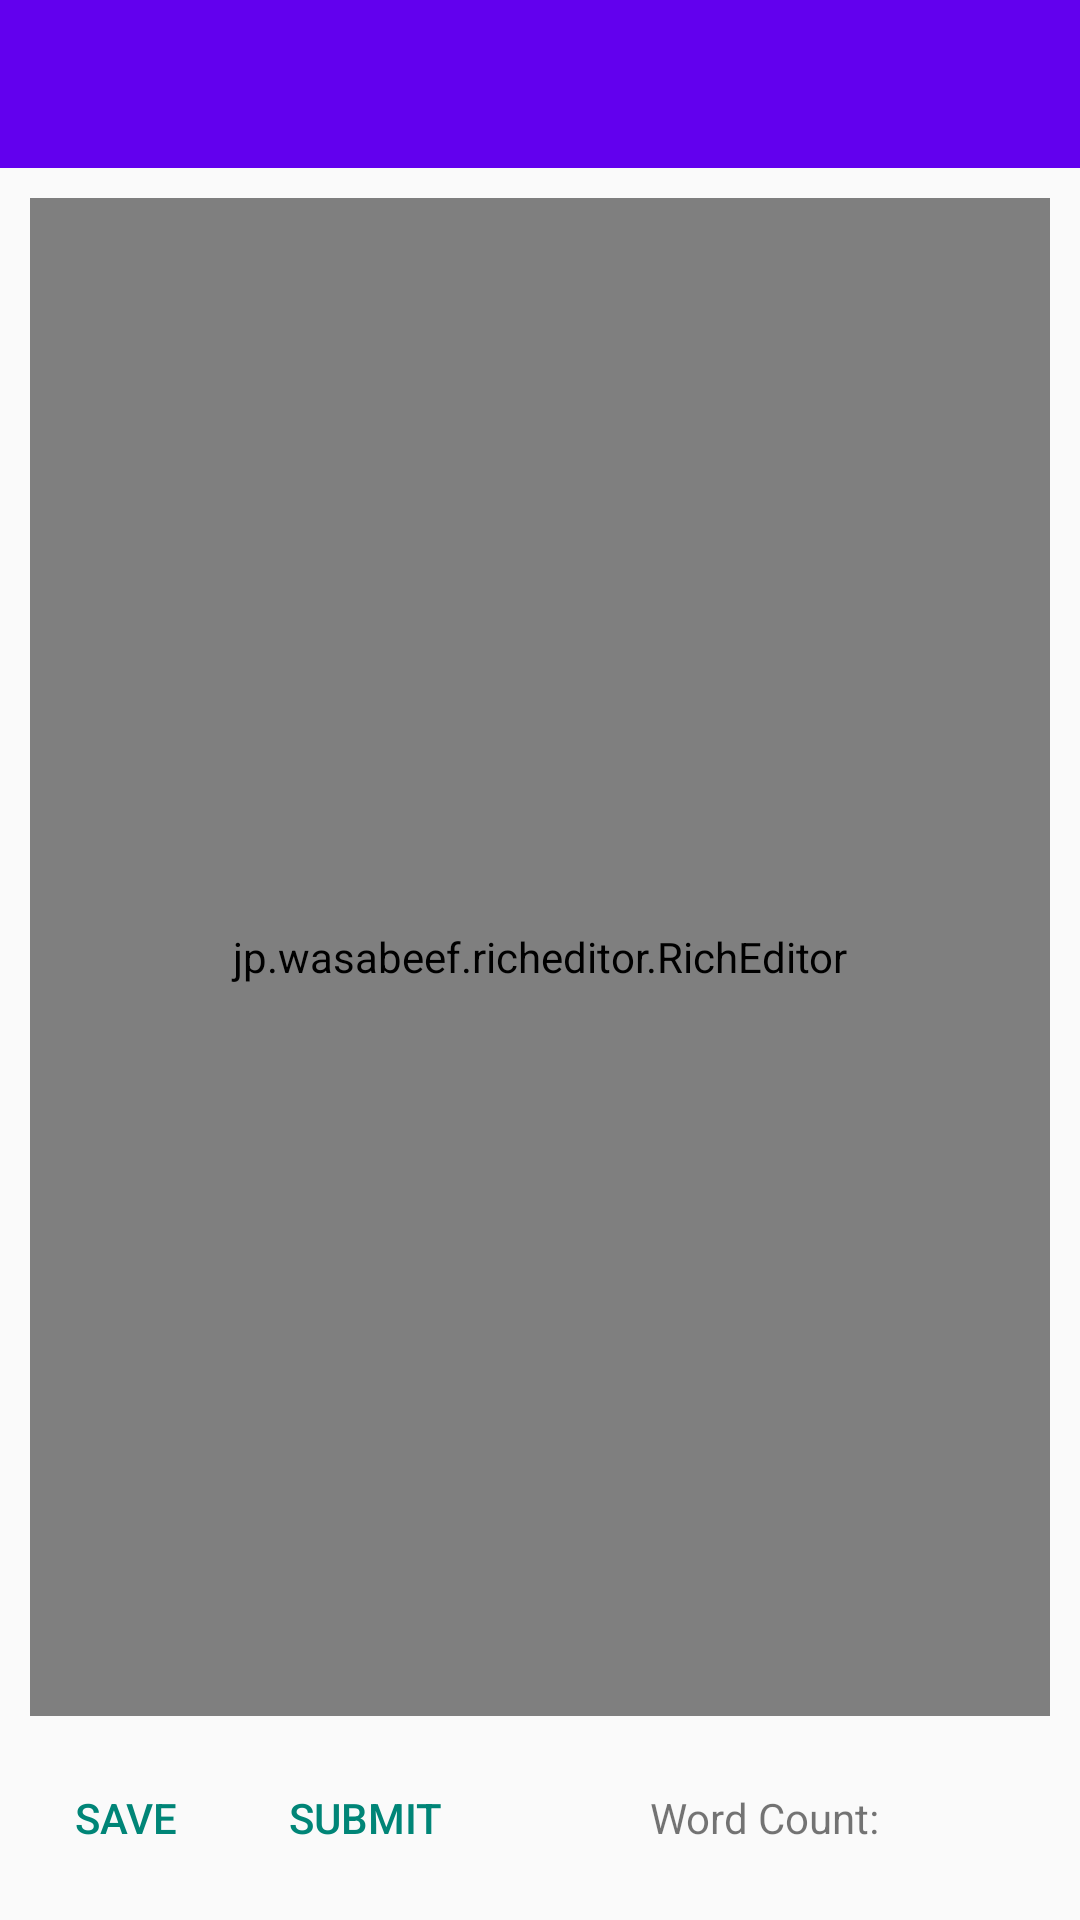

Here is an Android app screen rendered from its layout file. Give the layout XML and the strings, colors and styles it references.
<!-- AndroidManifest.xml: application theme Theme.AppCompat.DayNight.NoActionBar -->
<!-- res/layout/activity_main.xml -->
<?xml version="1.0" encoding="utf-8"?>
<LinearLayout xmlns:android="http://schemas.android.com/apk/res/android"
    xmlns:app="http://schemas.android.com/apk/res-auto"
    xmlns:tools="http://schemas.android.com/tools"
    android:layout_width="match_parent"
    android:layout_height="match_parent"
    android:background="@android:color/transparent"
    android:orientation="vertical"
    tools:context="com.kaidoh.mayuukhvarshney.textedit.MainActivity">

    <android.support.v7.widget.Toolbar
        android:id="@+id/my_toolbar"
        android:layout_width="match_parent"
        android:layout_height="?attr/actionBarSize"
        android:layout_gravity="start"
        android:background="@color/colorPrimary"
        android:theme="@style/AppTheme"
        app:popupTheme="@style/ThemeOverlay.AppCompat.Light" />

    <jp.wasabeef.richeditor.RichEditor
        android:id="@+id/tvNovelText"
        android:layout_width="match_parent"
        android:layout_height="0dp"
        android:layout_marginBottom="@dimen/margin10"
        android:layout_marginLeft="@dimen/margin10"
        android:layout_marginRight="@dimen/margin10"
        android:layout_marginTop="@dimen/margin10"
        android:layout_weight="1"
        android:background="@android:color/transparent"
        android:gravity="top"
        android:hint="@string/start_typing" />

    <LinearLayout
        android:layout_width="match_parent"
        android:layout_height="wrap_content"
        android:layout_marginBottom="@dimen/margin10">

        <Button
            android:id="@+id/btnSave"
            style="?android:attr/buttonBarButtonStyle"
            android:layout_width="wrap_content"
            android:layout_height="wrap_content"
            android:layout_marginStart="@dimen/margin10"
            android:text="@string/save" />

        <Button
            android:id="@+id/btnSubmit"
            style="?android:attr/buttonBarButtonStyle"
            android:layout_width="wrap_content"
            android:layout_height="wrap_content"
            android:layout_marginStart="@dimen/margin10"
            android:text="@string/submit" />

        <TextView
            android:layout_width="wrap_content"
            android:layout_height="wrap_content"
            android:layout_weight="1"
            android:gravity="end"
            android:text="@string/word_count" />

        <TextView
            android:id="@+id/tvWordCount"
            android:layout_width="0dp"
            android:layout_height="wrap_content"
            android:layout_marginEnd="@dimen/margin10"
            android:layout_weight="1"
            android:gravity="center" />
    </LinearLayout>


</LinearLayout>
<!-- resources referenced by this layout -->
<resources>
  <dimen name="margin10">10dp</dimen>
  <string name="save">Save</string>
  <string name="start_typing">Start typing your ideas..</string>
  <string name="submit">Submit</string>
  <string name="word_count">Word Count:</string>
  <style name="AppTheme" parent="Theme.AppCompat.Light.DarkActionBar">
          
          <item name="colorPrimary">@color/colorPrimary</item>
          <item name="colorPrimaryDark">@color/colorPrimaryDark</item>
          <item name="colorAccent">@color/colorAccent</item>
          <item name="android:windowNoTitle">true</item>
      </style>
  <!-- not gathered from this repository: default colours our renderer supplied (Android Studio template values) -->
  <color name="colorPrimary">#FF6200EE</color>
  <color name="colorPrimaryDark">#FF3700B3</color>
  <color name="colorAccent">#FF03DAC5</color>
</resources>
